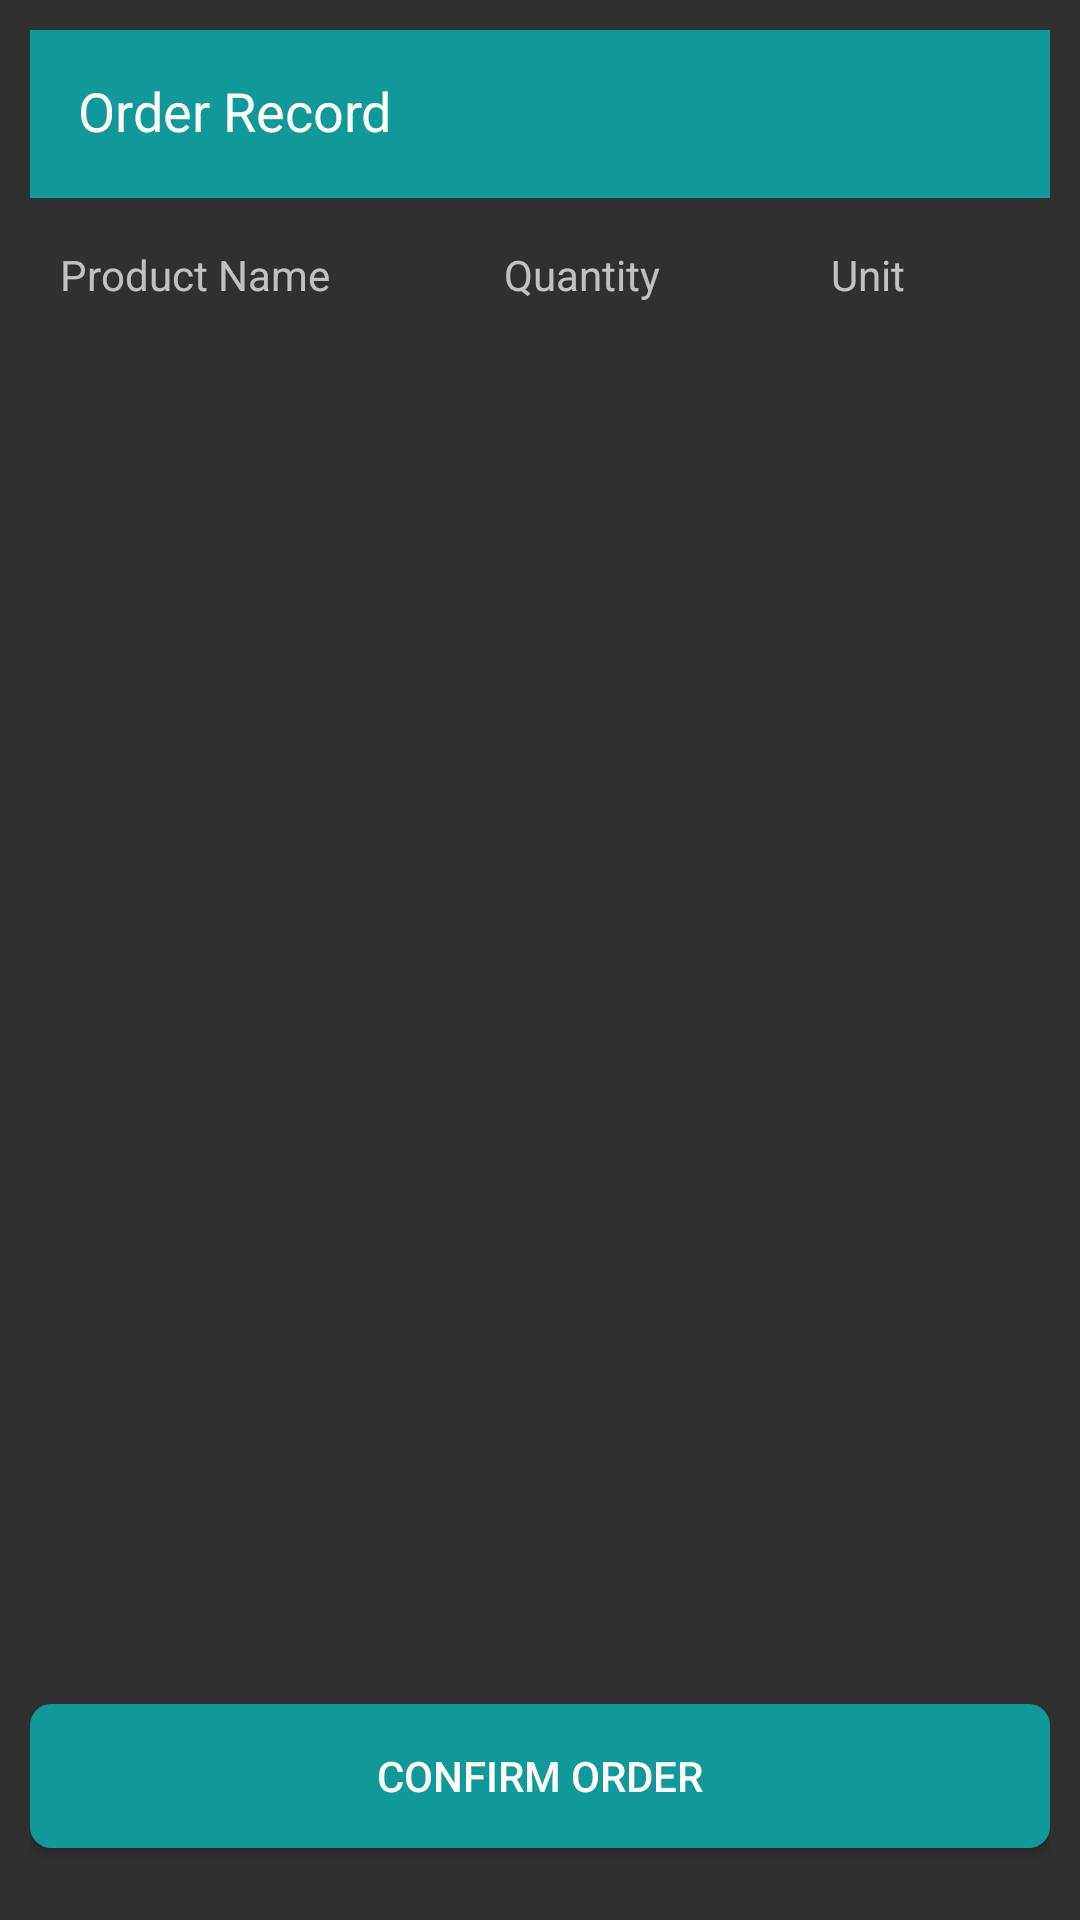

The Android layout XML behind this screen, and the referenced resources:
<!-- AndroidManifest.xml: application theme AppTheme.NoActionBar -->
<!-- res/layout/activity_dealer_order_list.xml -->
<?xml version="1.0" encoding="utf-8"?>
<LinearLayout xmlns:android="http://schemas.android.com/apk/res/android"
    xmlns:app="http://schemas.android.com/apk/res-auto"
    xmlns:tools="http://schemas.android.com/tools"
    android:layout_width="match_parent"
    android:layout_height="match_parent"
    android:orientation="vertical"
    android:gravity="top"
    android:padding="10dp"
    android:weightSum="1"
    tools:context="com.example.root.kfilsecondarysales.Activity.DealerInventory">

    <LinearLayout
        android:layout_width="match_parent"
        android:layout_height="0dp"
        android:layout_weight=".1"
        >

        <android.support.v7.widget.Toolbar
            android:id="@+id/toolbar"
            android:layout_width="match_parent"
            android:background="#119898"
            android:layout_height="?attr/actionBarSize">

            <LinearLayout
                android:layout_width="match_parent"
                android:layout_height="wrap_content"
                android:weightSum="1">

                <TextView
                    android:id="@+id/title"
                    android:layout_width="0dp"
                    android:layout_height="match_parent"
                    android:layout_weight=".7"
                    android:layout_gravity="clip_horizontal"
                    android:layout_marginTop="2dp"
                    android:text="Order Record"
                    android:textColor="@color/cardview_light_background"
                    android:textSize="18sp"/>


            </LinearLayout>


        </android.support.v7.widget.Toolbar>
    </LinearLayout>

    <LinearLayout
        android:layout_width="match_parent"
        android:layout_height="0dp"
        android:layout_weight=".1"
        android:orientation="horizontal"
        >
        <TableLayout
            android:layout_width="match_parent"
            android:layout_height="match_parent"
            android:stretchColumns="*"
            >

            <TableRow
                android:layout_width="match_parent"
                android:layout_height="wrap_content"

                >




                <TextView
                    android:text="Product Name"
                    android:id="@+id/outlet_name_sales"
                    android:layout_column="0"
                    android:padding="10sp"
                    android:gravity="left"
                    android:layout_span="4"
                    >
                </TextView>


                <TextView
                    android:text="Quantity"
                    android:id="@+id/quantity_sales"
                    android:layout_column="2"
                    android:padding="10sp"
                    android:gravity="left"
                    android:layout_span="1"
                    >
                </TextView>


                <TextView
                    android:text="Unit"
                    android:id="@+id/date"
                    android:layout_column="3"
                    android:padding="10sp"
                    android:gravity="left"
                    android:layout_span="1"
                    >
                </TextView>
            </TableRow>

        </TableLayout>
    </LinearLayout>
    <LinearLayout
        android:layout_width="match_parent"
        android:layout_height="0dp"
        android:layout_weight=".7"
        android:orientation="vertical"

        >

        <android.support.v7.widget.RecyclerView
            android:id="@+id/dealer_order_recyclerview"
            android:layout_width="match_parent"
            android:layout_height="wrap_content">

        </android.support.v7.widget.RecyclerView>

    </LinearLayout>
    <LinearLayout
        android:layout_width="match_parent"
        android:layout_height="0dp"
        android:orientation="vertical"
        android:layout_weight=".1"

        >
        <Button
            android:id="@+id/order_btn"
            android:layout_width="match_parent"
            android:layout_height="wrap_content"
            android:text="Confirm Order"
            android:background="@drawable/button"

            />
    </LinearLayout>
</LinearLayout>
<!-- resources referenced by this layout -->
<resources>
  <!-- drawable button (drawable) -->
  <?xml version="1.0" encoding="utf-8"?>
  <selector xmlns:android="http://schemas.android.com/apk/res/android">
      <item android:state_pressed="true" >
          <shape xmlns:android="http://schemas.android.com/apk/res/android">
              <corners android:radius="7dp" />
              <solid android:color="#166438" />
          </shape>
      </item>
      <item >
          <shape xmlns:android="http://schemas.android.com/apk/res/android">
              <corners android:radius="7dp" />
              <solid android:color="#119898" />
          </shape>
      </item>
  </selector>
  <style name="AppTheme.NoActionBar">
          <item name="android:windowActionBar">false</item>
          <item name="android:windowNoTitle">true</item>
  
      </style>
</resources>
